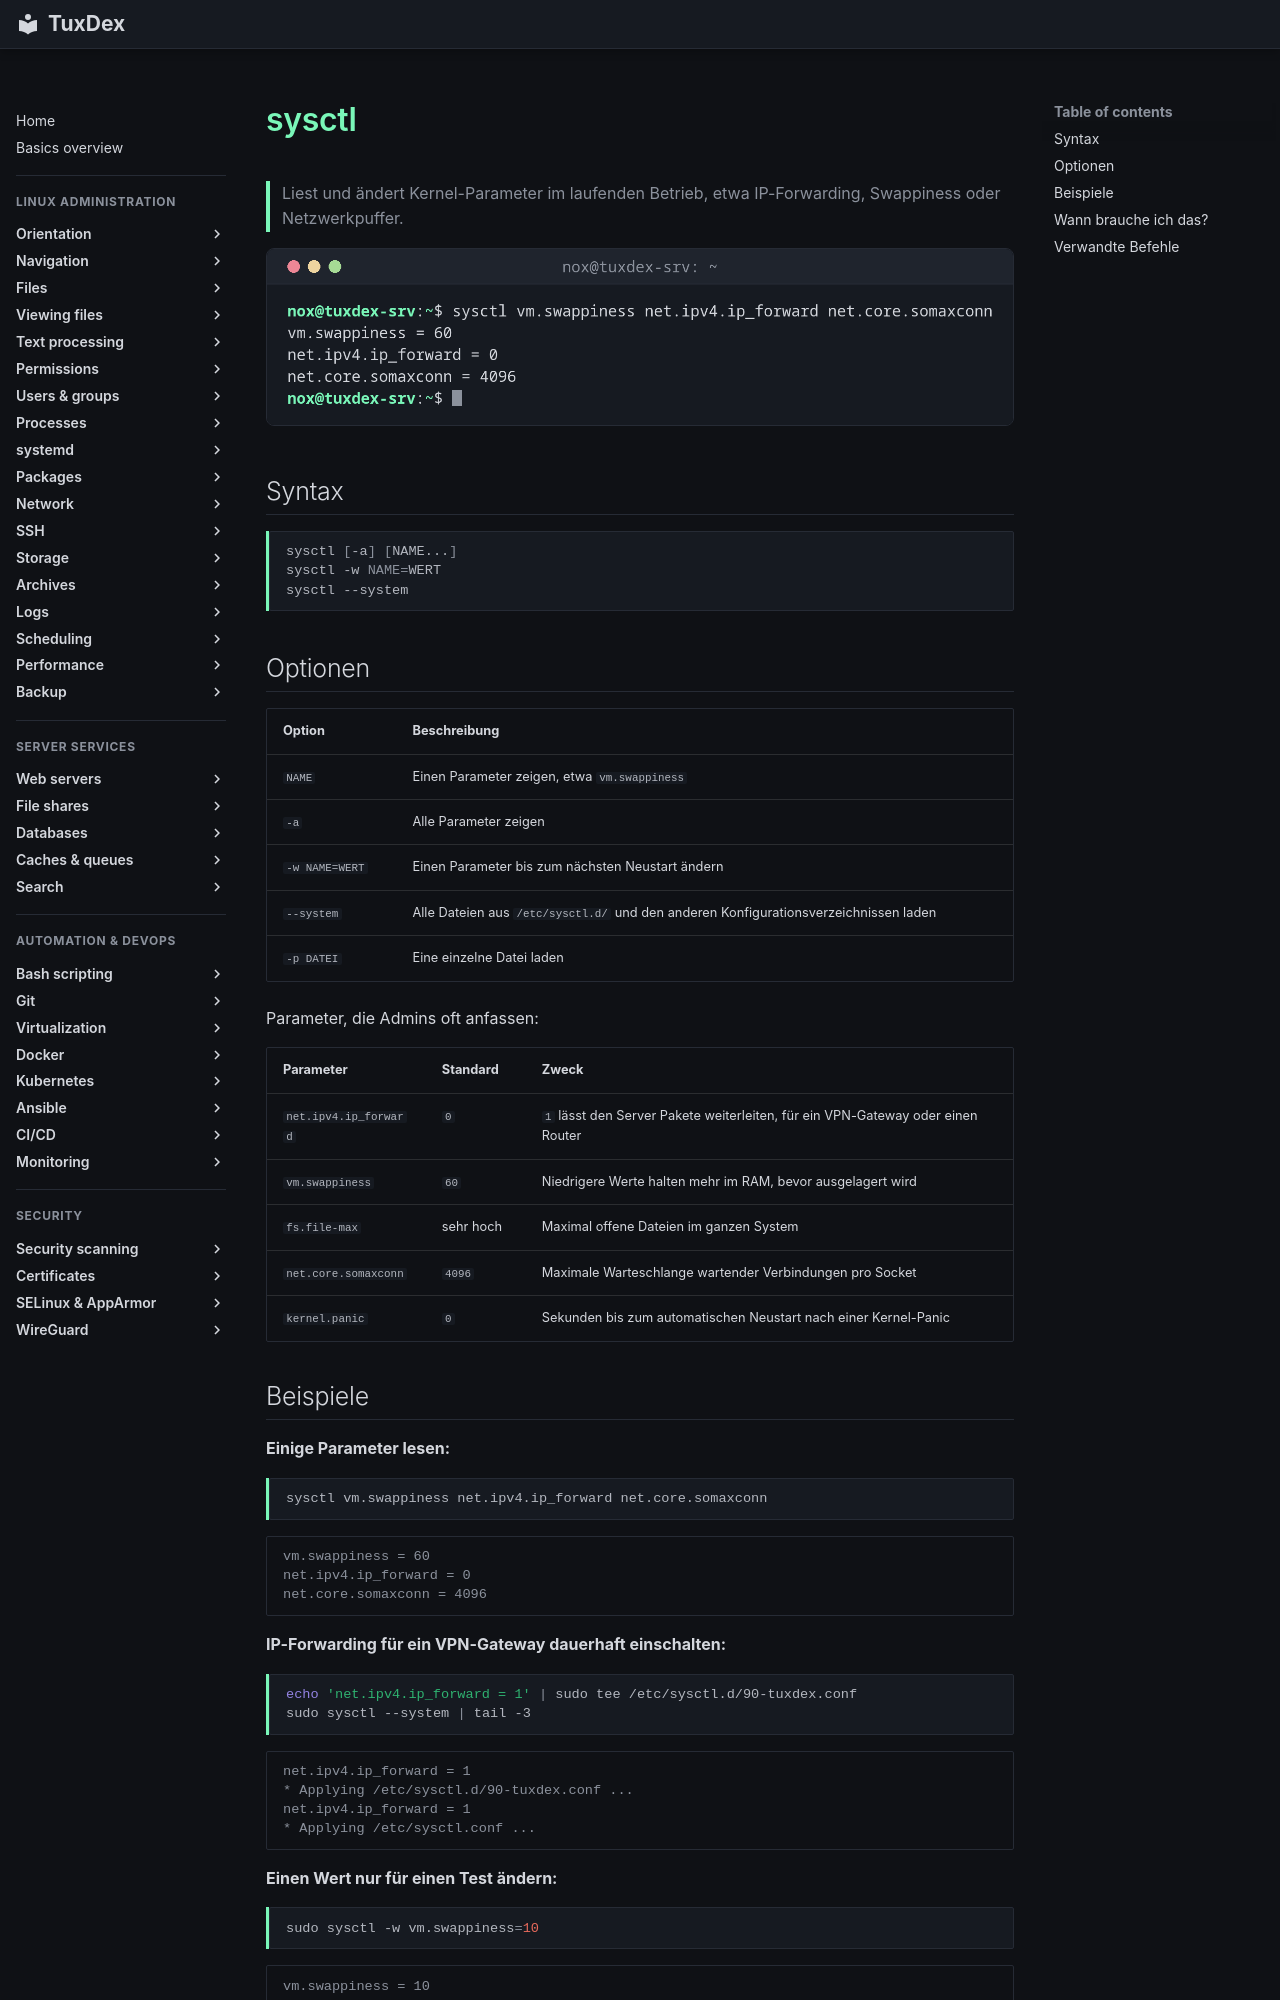

repository: Noxisan/tuxcodex · page: 27-performance/sysctl.de/index.html · generator: mkdocs

# sysctl

> Liest und ändert Kernel-Parameter im laufenden Betrieb, etwa IP-Forwarding, Swappiness oder Netzwerkpuffer.

![sysctl output](../assets/screenshots/27-performance/sysctl.png)

## Syntax

```bash
sysctl [-a] [NAME...]
sysctl -w NAME=WERT
sysctl --system
```

## Optionen

| Option | Beschreibung |
|--------|--------------|
| `NAME` | Einen Parameter zeigen, etwa `vm.swappiness` |
| `-a` | Alle Parameter zeigen |
| `-w NAME=WERT` | Einen Parameter bis zum nächsten Neustart ändern |
| `--system` | Alle Dateien aus `/etc/sysctl.d/` und den anderen Konfigurationsverzeichnissen laden |
| `-p DATEI` | Eine einzelne Datei laden |

Parameter, die Admins oft anfassen:

| Parameter | Standard | Zweck |
|-----------|----------|-------|
| `net.ipv4.ip_forward` | `0` | `1` lässt den Server Pakete weiterleiten, für ein VPN-Gateway oder einen Router |
| `vm.swappiness` | `60` | Niedrigere Werte halten mehr im RAM, bevor ausgelagert wird |
| `fs.file-max` | sehr hoch | Maximal offene Dateien im ganzen System |
| `net.core.somaxconn` | `4096` | Maximale Warteschlange wartender Verbindungen pro Socket |
| `kernel.panic` | `0` | Sekunden bis zum automatischen Neustart nach einer Kernel-Panic |
